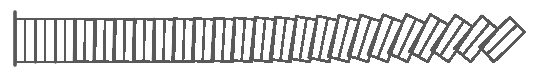

This figure's Python source: (Note: this script raises an exception after producing the figure.)
#!/usr/bin/env python3
# ProjectiveSketch.py
#
# Remove ALL visible gaps between pairs by solving the exact “domino seam”
# analytically. We anchor each pair at the bottom‑right (BR) corner of its
# right rectangle on a common baseline. For consecutive pairs j → j+1, we
# compute the horizontal shift so that the entire left edge of pair j+1
# lies *on or slightly left of* the entire right edge of pair j across the
# full vertical overlap. This guarantees touching (with a tiny controlled
# overlap) even when the tilts differ.

import os
import numpy as np
import matplotlib.pyplot as plt
from matplotlib.path import Path
from matplotlib.patches import PathPatch

# ---------------------------- Canvas -----------------------------------
WIDTH, HEIGHT = 1039, 123
DPI = 200
MARGIN = 10

# ----------------------- Pair & Slat Settings --------------------------
N_PAIRS      = 24
FIRST_VERT   = 3

RECT_W       = 32.0   # identical rectangle width (unscaled units)
RECT_H       = 130.0  # identical rectangle height (unscaled units)

MIN_TILT_DEG = 1.0     # slightly smaller initial tilt
MAX_TILT_DEG = 46.0    # keep final attitude
EASE_POW     = 2.8     # gentler ramp so step-to-step tilt looks less abrupt

EDGE_COLOR     = (0.35, 0.35, 0.35)
LW_BASE        = 1.15   # thinner strokes to match the reference
LW_LEFT_EDGE   = 1.8    # still slightly emphasized
RAIL_LW        = 2.6
RAIL_VMARGIN   = 6.0

# -------------------------- Geometry Utils -----------------------------
def rot_ccw(theta):
    c, s = np.cos(theta), np.sin(theta)
    return np.array([[c, -s],
                     [s,  c]])

def build_pair_from_BR(anchor_br, tilt_deg_cw_from_vertical):
    """
    Build one block pair given BR of the RIGHT rectangle.
    Returns rectA(left), rectB(right) as [TL, TR, BR, BL] in y-up.
    """
    theta = -np.deg2rad(tilt_deg_cw_from_vertical)  # CW from vertical
    R = rot_ccw(theta)
    u = R @ np.array([1.0, 0.0])   # width direction
    v = R @ np.array([0.0, 1.0])   # height direction (up)

    # Right rectangle (B), anchored at BR
    BR_B = anchor_br
    BL_B = BR_B - RECT_W * u
    TR_B = BR_B + RECT_H * v
    TL_B = TR_B - RECT_W * u

    # Left rectangle (A) immediately to the left
    BR_A = BL_B
    BL_A = BR_A - RECT_W * u
    TR_A = BR_A + RECT_H * v
    TL_A = TR_A - RECT_W * u

    rectA = np.vstack([TL_A, TR_A, BR_A, BL_A])
    rectB = np.vstack([TL_B, TR_B, BR_B, BL_B])
    return rectA, rectB

# ----------------------- Tilt Schedule ---------------------------------
tilts = []
for j in range(N_PAIRS):
    if j < FIRST_VERT:
        tilts.append(0.0)
    else:
        t = (j - FIRST_VERT) / max(1, (N_PAIRS - FIRST_VERT - 1))
        tilts.append(MIN_TILT_DEG + (MAX_TILT_DEG - MIN_TILT_DEG) * (t ** EASE_POW))

# ----------------------- Anchor Placement (seam‑tight) ------------------
# Analytical seam condition:
#   Right edge of pair j is a line through BR_j with slope tan(theta_j).
#   Left edge of pair j+1 is a line through BL_A of j+1 with slope tan(theta_{j+1}).
#   To eliminate wedges for the full vertical overlap, we choose x_{j+1} so that
#   for all y in [0, y_overlap], x_left_{j+1}(y) <= x_right_j(y) - delta,
#   where y_overlap = RECT_H * min(cos(theta_j), cos(theta_{j+1})) and
#   delta is a small positive overlap in *world* units.
#
# With BR anchors (x_j at y=0), this yields:
#   dx_touch = 2*RECT_W*cos(theta_{j+1}) - (tan(theta_{j+1}) - tan(theta_j)) * y_overlap
#   x_{j+1}  = x_j + dx_touch - delta

def compute_anchors(tilts_deg, overlap_world):
    """
    Balanced seam placement with BR anchors.
    We enforce equality at the *midpoint* of the common vertical span between
    the two edges so the apparent overlap stays uniform across the row.
    A small negative `overlap_world` still crushes antialias slivers.
    """
    thetas = -np.deg2rad(np.asarray(tilts_deg))  # CCW angles
    anchors = np.zeros(len(thetas), dtype=float)

    for j in range(len(thetas) - 1):
        t0 = thetas[j]
        t1 = thetas[j + 1]

        cos1 = np.cos(t1)
        sin1 = np.sin(t1)
        tan0 = np.tan(t0)
        tan1 = np.tan(t1)

        # Common vertical overlap of right edge (pair j, y in [0, RECT_H])
        # and left edge (pair j+1, y in [y_bl, y_bl + RECT_H*cos1]) in y-up space.
        y_bl   = max(0.0, -2.0 * RECT_W * sin1)
        y_top1 = y_bl + RECT_H * cos1
        y_low  = y_bl
        y_high = min(RECT_H, y_top1)

        # Degenerate overlap: fall back to touching by width only.
        if y_high <= y_low + 1e-9:
            sec1 = 1.0 / max(abs(cos1), 1e-9)
            dx   = 2.0 * RECT_W * sec1 - overlap_world
        else:
            # Balanced contact: use the midpoint of the valid overlap band.
            y_star = 0.5 * (y_low + y_high)
            sec1   = 1.0 / max(abs(cos1), 1e-9)
            dx     = 2.0 * RECT_W * sec1 + (tan1 - tan0) * y_star - overlap_world

        anchors[j + 1] = anchors[j] + dx

    return anchors



# Pass 1 (delta = 0) → estimate scale so we can express pixel overlap in world units
anchors_pre = compute_anchors(tilts, overlap_world=0.0)
BOTTOM_Y = 0.0
pairs_yup_pre = [build_pair_from_BR(np.array([ax, BOTTOM_Y]), a)
                 for ax, a in zip(anchors_pre, tilts)]
pre_all = np.vstack([np.vstack([rA, rB]) for rA, rB in pairs_yup_pre])
min_x, min_y = pre_all[:, 0].min(), pre_all[:, 1].min()
max_x, max_y = pre_all[:, 0].max(), pre_all[:, 1].max()
span_x, span_y = max_x - min_x, max_y - min_y
scale = min((WIDTH - 2*MARGIN) / span_x, (HEIGHT - 2*MARGIN) / span_y)

# Choose a seam overlap in *pixels*, then convert to world units.
# We use half a stroke plus a small constant to crush antialias slivers everywhere.
HALF_STROKE_PX = (LW_BASE * DPI / 72.0) * 0.5
BASE_EPS_PX    = 0.6
OVERLAP_WORLD  = (HALF_STROKE_PX + BASE_EPS_PX) / scale

# Pass 2 (with overlap) → final anchors and geometry
anchors_x = compute_anchors(tilts, overlap_world=OVERLAP_WORLD)
pairs_yup = [build_pair_from_BR(np.array([ax, BOTTOM_Y]), a)
             for ax, a in zip(anchors_x, tilts)]

# -------------------------- Fit To Canvas ------------------------------
all_pts = np.vstack([np.vstack([rA, rB]) for rA, rB in pairs_yup])
min_x, min_y = all_pts[:, 0].min(), all_pts[:, 1].min()
max_x, max_y = all_pts[:, 0].max(), all_pts[:, 1].max()
span_x, span_y = max_x - min_x, max_y - min_y

scale = min((WIDTH - 2*MARGIN) / span_x, (HEIGHT - 2*MARGIN) / span_y)

def to_screen(p_yup):
    x = (p_yup[0] - min_x) * scale + MARGIN
    y = (max_y - p_yup[1]) * scale + MARGIN  # y-down
    return np.array([x, y])

pairs_px = []
for rA, rB in pairs_yup:
    pairs_px.append((
        np.vstack([to_screen(pt) for pt in rA]),
        np.vstack([to_screen(pt) for pt in rB]),
    ))

# Rails vertical span (for the left rail only)
all_px = np.vstack([np.vstack([rA, rB]) for rA, rB in pairs_px])
ymin_px, ymax_px = all_px[:, 1].min() - RAIL_VMARGIN, all_px[:, 1].max() + RAIL_VMARGIN
left_edge_x  = pairs_px[0][0][0, 0]  # TL of first pair’s left rectangle

# ------------------------------ Draw -----------------------------------
fig = plt.figure(figsize=(WIDTH / DPI, HEIGHT / DPI), dpi=DPI)
ax = plt.axes([0, 0, 1, 1])
ax.set_xlim(0, WIDTH)
ax.set_ylim(HEIGHT, 0)
ax.axis("off")

# Background
bg = Path([(0, 0), (WIDTH, 0), (WIDTH, HEIGHT), (0, HEIGHT), (0, 0)],
          [Path.MOVETO, Path.LINETO, Path.LINETO, Path.LINETO, Path.CLOSEPOLY])
ax.add_patch(PathPatch(bg, facecolor="white", edgecolor="none"))

# Draw RIGHT → LEFT so the LEFT (earlier) pair ends up on top wherever there is overlap
for idx in reversed(range(len(pairs_px))):
    rA, rB = pairs_px[idx]
    for rect in (rA, rB):
        verts = np.vstack([rect, rect[0]])
        codes = [Path.MOVETO] + [Path.LINETO] * 4
        ax.add_patch(PathPatch(
            Path(verts, codes),
            facecolor="none",
            edgecolor=EDGE_COLOR,
            linewidth=LW_BASE,
            capstyle="round",
            joinstyle="round",
            antialiased=False,   # keep crisp joins; overlap removes slivers
        ))

# Draw left edges from RIGHT → LEFT and give them a very high zorder so they sit on top
for idx in reversed(range(len(pairs_px))):
    rA, _ = pairs_px[idx]
    TL, BL = rA[0], rA[3]
    ax.plot([TL[0], BL[0]], [TL[1], BL[1]],
            color=EDGE_COLOR, linewidth=LW_LEFT_EDGE, solid_capstyle="round", zorder=1000)


# Left rail + stubs
ax.plot([left_edge_x, left_edge_x], [ymin_px, ymax_px],
        color=EDGE_COLOR, linewidth=RAIL_LW, solid_capstyle="round")
first_rA = pairs_px[0][0]
TL0, BL0 = first_rA[0], first_rA[3]
ax.plot([left_edge_x, TL0[0]], [TL0[1], TL0[1]], color=EDGE_COLOR, linewidth=LW_BASE)
ax.plot([left_edge_x, BL0[0]], [BL0[1], BL0[1]], color=EDGE_COLOR, linewidth=LW_BASE)

# Save
out_path = "/Users/patsfan753/Desktop/ProjectiveSketch.png"
os.makedirs(os.path.dirname(out_path), exist_ok=True)
fig.savefig(out_path, dpi=DPI, bbox_inches="tight", pad_inches=0)
